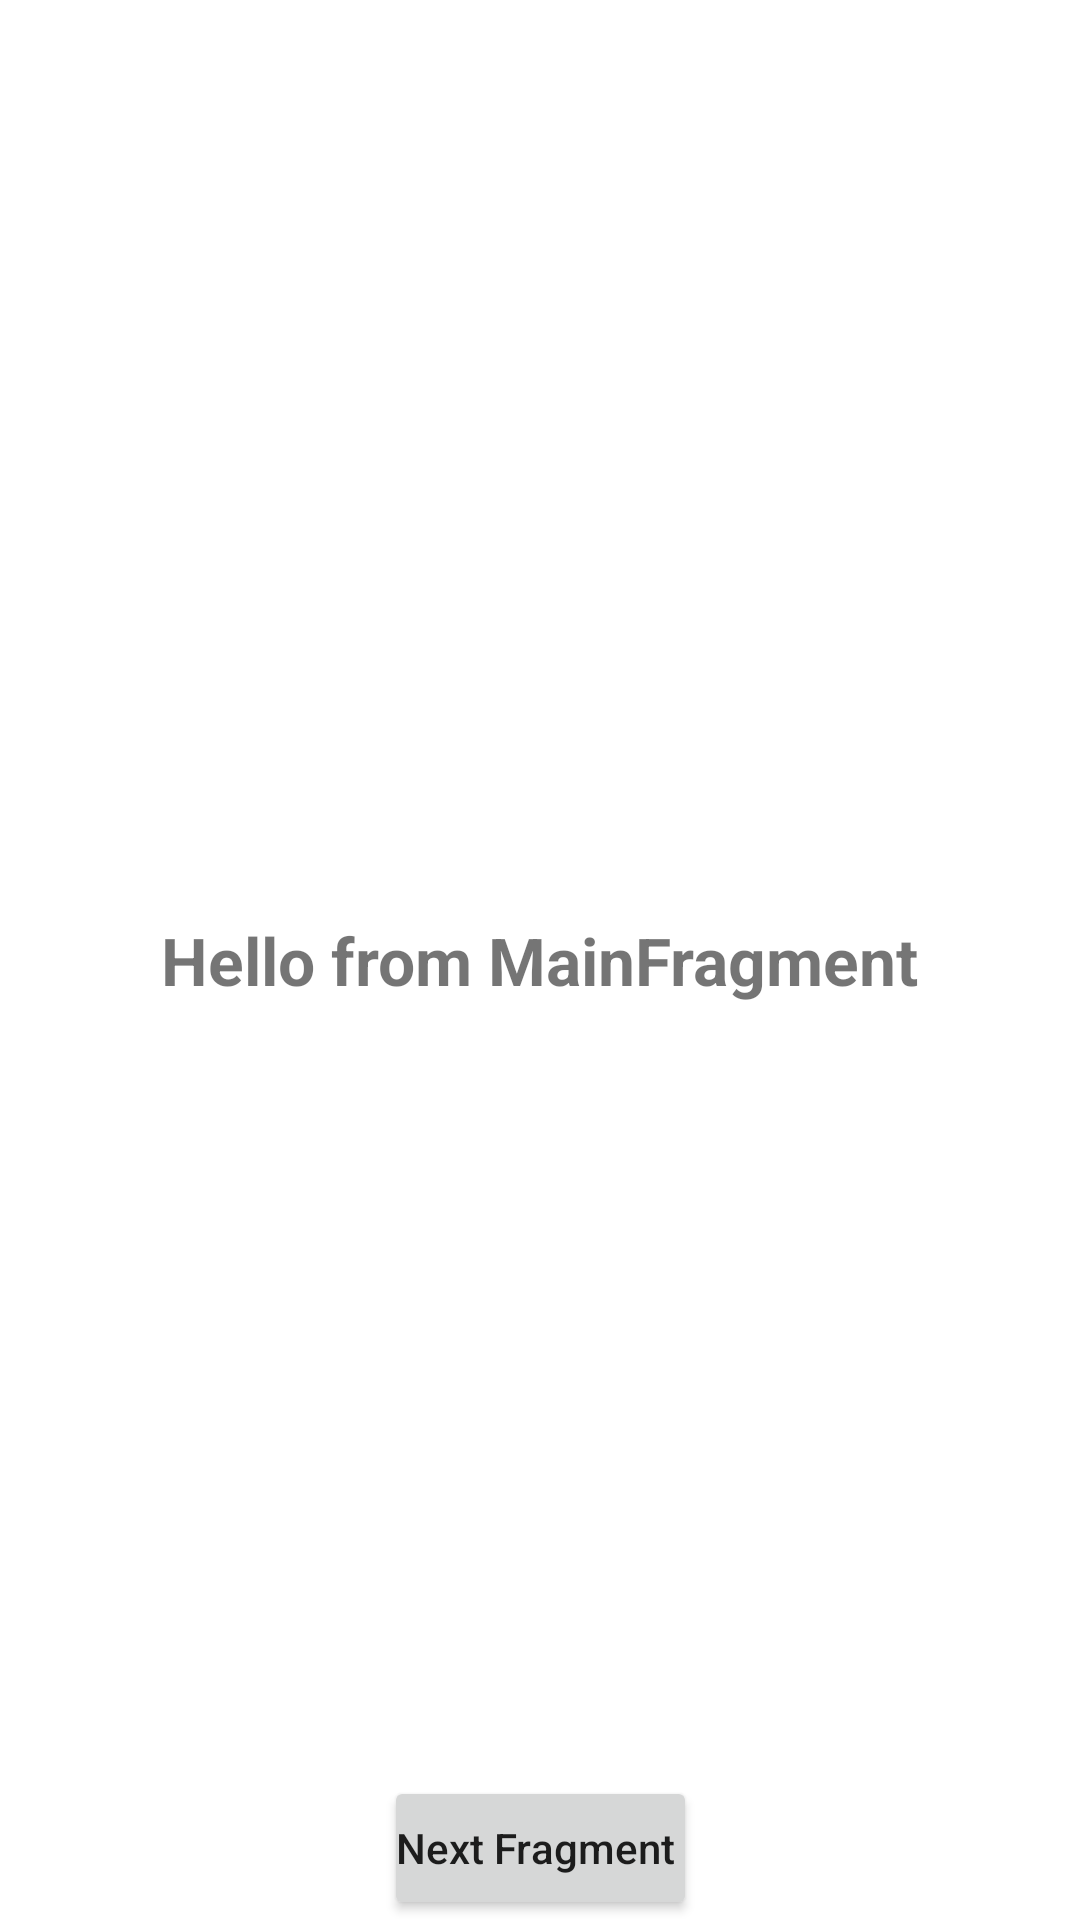

Write the Android layout XML for this screen, with the resource values it uses.
<!-- AndroidManifest.xml: application theme Theme.DeepLinkProject -->
<!-- res/layout/fragment_main.xml -->
<?xml version="1.0" encoding="utf-8"?>
<androidx.constraintlayout.widget.ConstraintLayout xmlns:android="http://schemas.android.com/apk/res/android"
    xmlns:tools="http://schemas.android.com/tools"
    android:layout_width="match_parent"
    android:layout_height="match_parent"
    xmlns:app="http://schemas.android.com/apk/res-auto"
    tools:context=".MainFragment">

    <TextView
        android:id="@+id/txt_blank_fragment"
        android:layout_width="wrap_content"
        android:layout_height="wrap_content"
        android:text="Hello from MainFragment"
        android:textSize="22sp"
        android:textStyle="bold"
        app:layout_constraintTop_toTopOf="parent"
        app:layout_constraintBottom_toBottomOf="parent"
        app:layout_constraintStart_toStartOf="parent"
        app:layout_constraintEnd_toEndOf="parent" />

    <Button
        android:layout_width="wrap_content"
        android:layout_height="wrap_content"
        app:layout_constraintBottom_toBottomOf="parent"
        app:layout_constraintStart_toStartOf="parent"
        app:layout_constraintEnd_toEndOf="parent"
        android:textAllCaps="false"
        android:text="Next Fragment "
        android:padding="4dp"
        android:id="@+id/btn_main_fragment"/>

</androidx.constraintlayout.widget.ConstraintLayout>
<!-- resources referenced by this layout -->
<resources>
  <style name="Theme.DeepLinkProject" parent="Theme.MaterialComponents.DayNight.DarkActionBar">
          
          <item name="colorPrimary">@color/purple_500</item>
          <item name="colorPrimaryVariant">@color/purple_700</item>
          <item name="colorOnPrimary">@color/white</item>
          
          <item name="colorSecondary">@color/teal_200</item>
          <item name="colorSecondaryVariant">@color/teal_700</item>
          <item name="colorOnSecondary">@color/black</item>
          
          <item name="android:statusBarColor" tools:targetApi="l">?attr/colorPrimaryVariant</item>
          
      </style>
  <!-- not gathered from this repository: default colours our renderer supplied (Android Studio template values) -->
  <color name="purple_500">#FF6200EE</color>
  <color name="purple_700">#FF3700B3</color>
  <color name="teal_200">#FF03DAC5</color>
  <color name="teal_700">#FF018786</color>
  <color name="black">#FF000000</color>
  <color name="white">#FFFFFFFF</color>
</resources>
